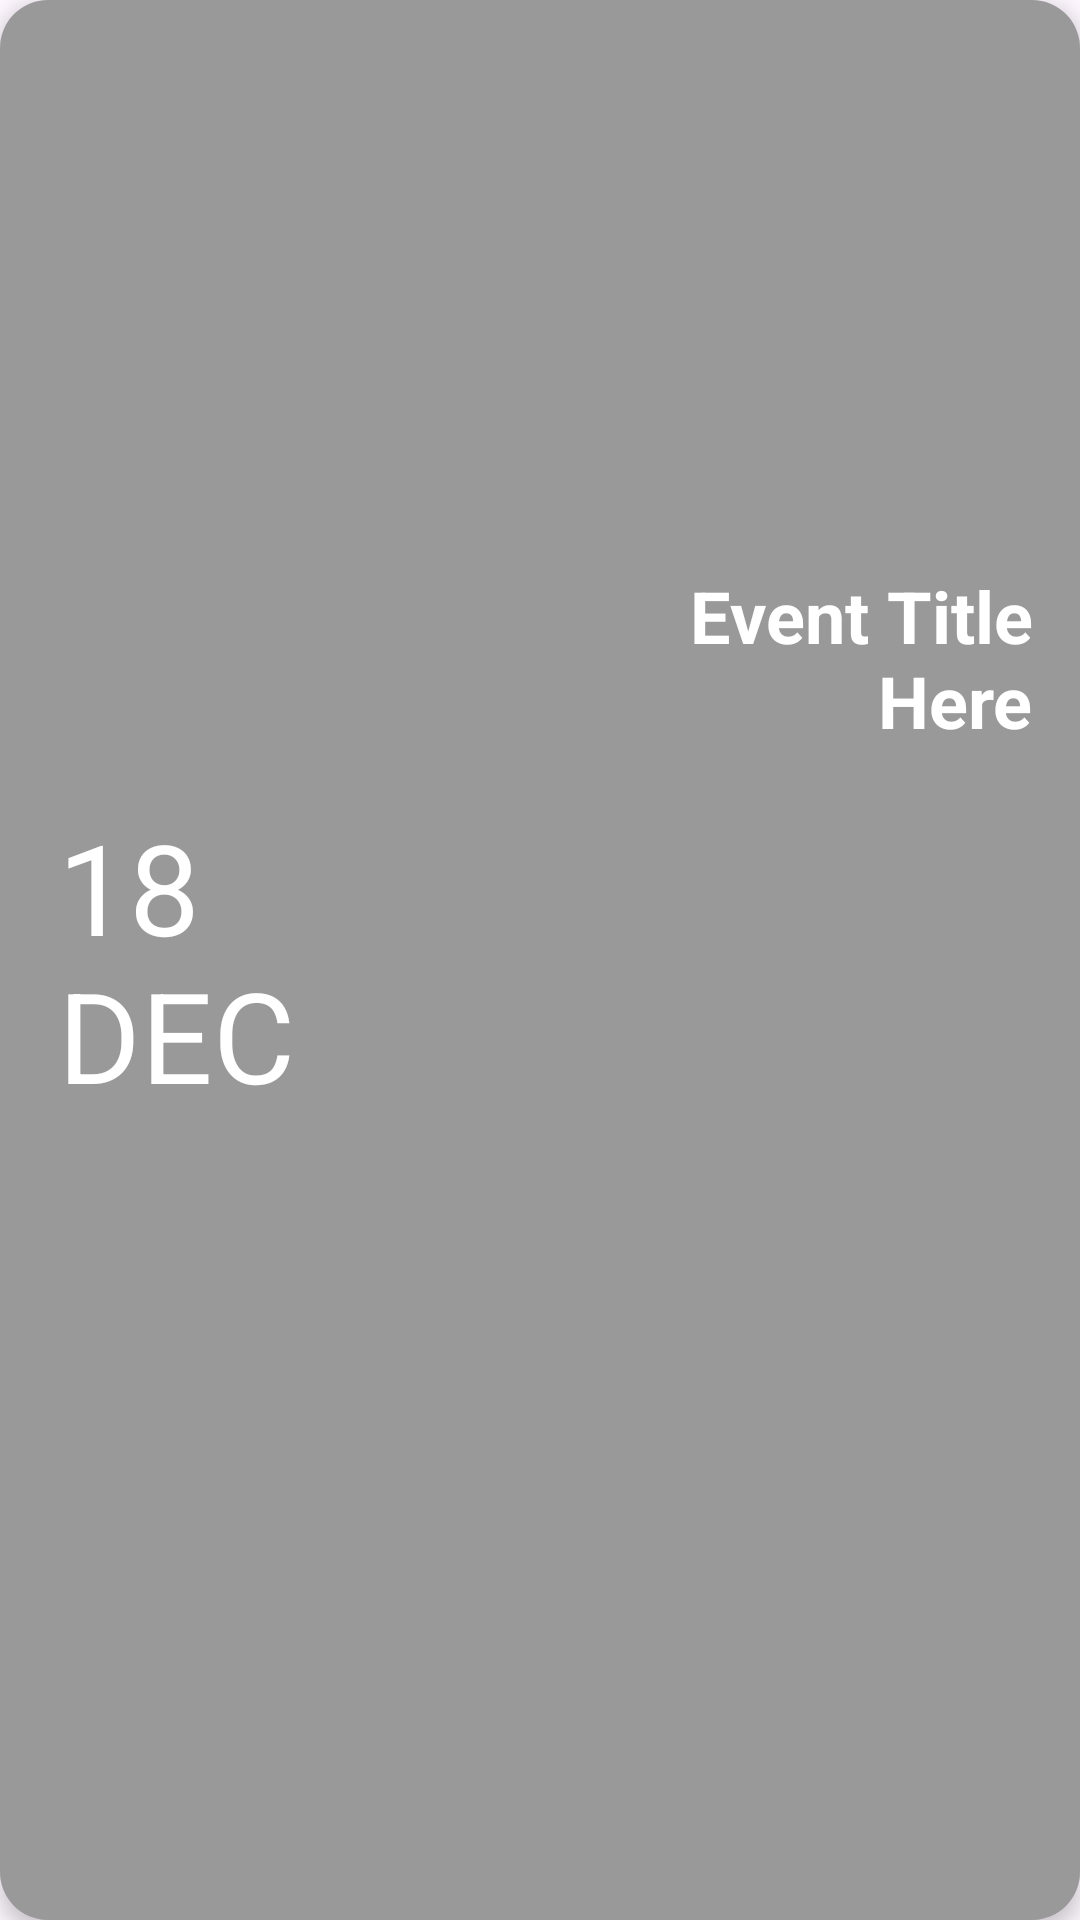

Layout XML and referenced resources for this Android screen:
<!-- AndroidManifest.xml: application theme Base.Theme.Radar -->
<!-- res/layout/event_history_item.xml -->
<?xml version="1.0" encoding="utf-8"?>
<androidx.cardview.widget.CardView
    xmlns:android="http://schemas.android.com/apk/res/android"
    xmlns:app="http://schemas.android.com/apk/res-auto"
    xmlns:tools="http://schemas.android.com/tools"
    android:layout_width="match_parent"
    android:layout_height="120dp"
    app:cardCornerRadius="16dp"
    app:cardElevation="4dp"
    android:layout_marginVertical="8dp">

    <androidx.constraintlayout.widget.ConstraintLayout
        android:layout_width="match_parent"
        android:layout_height="match_parent">

        
        <ImageView
            android:id="@+id/event_background_image"
            android:layout_width="match_parent"
            android:layout_height="match_parent"
            android:scaleType="centerCrop"
            android:contentDescription="@string/event_background_image_description"
            android:transitionName="event_image_transition"
            tools:srcCompat="@tools:sample/backgrounds/scenic" />

        
        <View
            android:id="@+id/scrim"
            android:layout_width="match_parent"
            android:layout_height="match_parent"
            android:background="#66000000" /> 

        

        <TextView
            android:id="@+id/date_text"
            android:layout_width="wrap_content"
            android:layout_height="wrap_content"
            android:text="@string/sample_date"
            android:textColor="#FFFFFF"
            android:textSize="42sp"
            android:transitionName="event_date_transition"
            app:layout_constraintBottom_toBottomOf="parent"
            app:layout_constraintEnd_toStartOf="@+id/event_title_text"
            app:layout_constraintHorizontal_bias="0.16"
            app:layout_constraintStart_toStartOf="parent"
            app:layout_constraintTop_toTopOf="parent" />

        <TextView
            android:id="@+id/event_title_text"
            android:layout_width="0dp"
            android:layout_height="wrap_content"
            android:layout_marginStart="200dp"
            android:layout_marginTop="16dp"
            android:layout_marginEnd="16dp"
            android:gravity="end"
            android:maxLines="2"
            android:text="@string/sample_event_title"
            android:textColor="@android:color/white"
            android:textSize="24sp"
            android:textStyle="bold"
            android:transitionName="event_title_transition"
            app:layout_constraintBottom_toTopOf="@+id/event_tagline_text"
            app:layout_constraintEnd_toEndOf="parent"
            app:layout_constraintStart_toStartOf="parent"
            app:layout_constraintTop_toTopOf="parent" />

        
        <TextView
            android:id="@+id/event_tagline_text"
            android:layout_width="0dp"
            android:layout_height="wrap_content"
            android:layout_marginStart="200dp"
            android:layout_marginTop="12dp"
            android:layout_marginEnd="16dp"
            android:layout_marginBottom="16dp"
            android:gravity="end"
            android:textColor="@android:color/white"
            android:textSize="12sp"
            app:layout_constraintBottom_toBottomOf="parent"
            app:layout_constraintEnd_toEndOf="parent"
            app:layout_constraintStart_toStartOf="parent"
            app:layout_constraintTop_toBottomOf="@+id/event_title_text"
            tools:layout_constraintTop_toBottomOf="@id/event_title_text"
            tools:text="The slopes are calling." />

        <ImageView
            android:layout_marginStart="16dp"
            android:layout_marginEnd="16dp"
            android:layout_width="wrap_content"
            android:layout_height="match_parent"
            app:layout_constraintRight_toLeftOf="@id/event_title_text"
            />

    </androidx.constraintlayout.widget.ConstraintLayout>
</androidx.cardview.widget.CardView>
<!-- resources referenced by this layout -->
<resources>
  <string name="event_background_image_description">Background image for the event</string>
  <string name="sample_date">18\nDEC</string>
  <string name="sample_event_title">Event Title Here</string>
  <style name="Base.Theme.Radar" parent="Theme.Material3.DayNight.NoActionBar">
          
          
      </style>
</resources>
